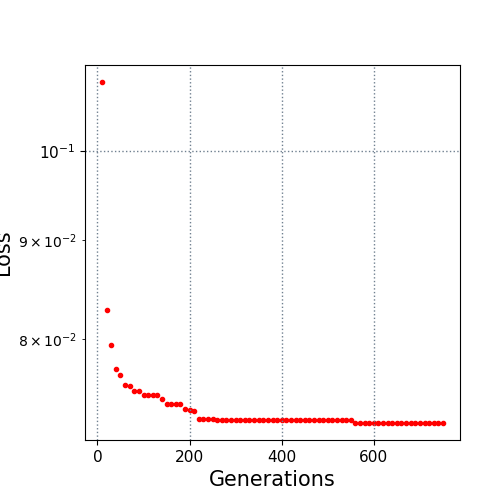

The data file committed next to this chart (first rows):
10.0, 0.108564
20.0, 0.0828
30.0, 0.07944
40.0, 0.07719
50.0, 0.07659
60.0, 0.07572
70.0, 0.07562
80.0, 0.0752
90.0, 0.0752
100.0, 0.07485
110.0, 0.07485
120.0, 0.07485
130.0, 0.07485
140.0, 0.07448
150.0, 0.07401
160.0, 0.07401
170.0, 0.07401
180.0, 0.07401
190.0, 0.07359
200.0, 0.07353
210.0, 0.07339
220.0, 0.07269
230.0, 0.07269
240.0, 0.07269
250.0, 0.07269
260.0, 0.07266
270.0, 0.07266
280.0, 0.07266
290.0, 0.07266
300.0, 0.07266
310.0, 0.07266
320.0, 0.07266
330.0, 0.07266
340.0, 0.07266
350.0, 0.07266
360.0, 0.07266
370.0, 0.07266
380.0, 0.07266
390.0, 0.07266
400.0, 0.07266
410.0, 0.07266
420.0, 0.07266
430.0, 0.07266
440.0, 0.07266
450.0, 0.07266
460.0, 0.07266
470.0, 0.07266
480.0, 0.07266
490.0, 0.07266
500.0, 0.07266
510.0, 0.07266
520.0, 0.07266
530.0, 0.07266
540.0, 0.07266
550.0, 0.07266
560.0, 0.07238
570.0, 0.07238
580.0, 0.07238
590.0, 0.07238
600.0, 0.07238
610.0, 0.07238
... 14 more rows
